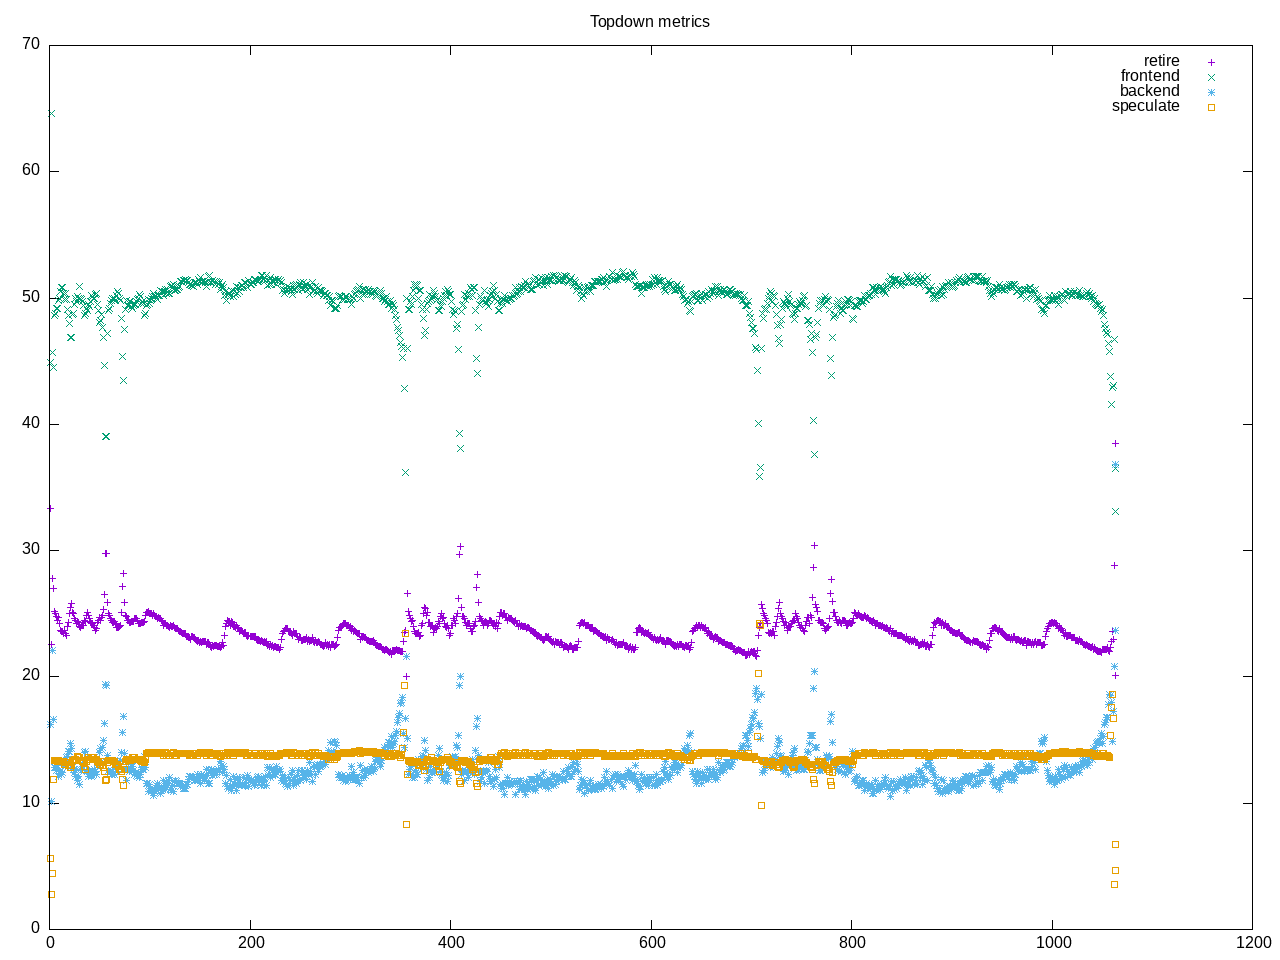

The table this chart was drawn from, first rows:
time, retire, frontend, backend, speculate, 
1.0, 33.3, 44.9, 16.2, 5.6, 
2.0, 22.6, 64.6, 10.1, 2.8, 
3.0, 27.8, 45.7, 22.1, 4.4, 
4.0, 27.0, 44.5, 16.6, 11.9, 
5.0, 25.2, 48.6, 12.8, 13.4, 
6.0, 25.0, 48.8, 12.8, 13.4, 
7.0, 24.8, 49.2, 12.6, 13.4, 
8.0, 24.5, 49.2, 13.0, 13.3, 
9.0, 24.7, 49.8, 12.1, 13.4, 
10.0, 24.2, 50.0, 12.5, 13.3, 
11.0, 23.7, 50.5, 12.5, 13.3, 
12.0, 23.6, 50.8, 12.3, 13.3, 
13.0, 23.6, 50.8, 12.4, 13.3, 
14.0, 23.4, 50.4, 13.0, 13.3, 
15.0, 23.7, 49.9, 13.4, 13.1, 
16.0, 23.4, 50.4, 12.9, 13.2, 
17.0, 23.3, 49.9, 13.6, 13.2, 
18.0, 24.0, 49.1, 13.7, 13.2, 
19.0, 24.3, 48.6, 14.1, 13.0, 
20.0, 25.0, 48.0, 14.1, 13.0, 
21.0, 25.5, 46.9, 14.7, 12.8, 
22.0, 25.8, 46.9, 14.3, 13.0, 
23.0, 25.1, 48.7, 12.8, 13.4, 
24.0, 25.0, 48.8, 12.7, 13.4, 
25.0, 24.6, 49.5, 12.4, 13.5, 
26.0, 24.5, 50.0, 12.1, 13.5, 
27.0, 24.2, 49.7, 12.7, 13.4, 
28.0, 24.4, 50.1, 11.8, 13.7, 
29.0, 24.3, 50.0, 12.1, 13.6, 
30.0, 24.0, 50.9, 11.5, 13.6, 
31.0, 23.9, 50.0, 12.7, 13.4, 
32.0, 24.1, 49.9, 12.6, 13.4, 
33.0, 24.1, 49.7, 12.9, 13.3, 
34.0, 24.1, 49.4, 13.2, 13.2, 
35.0, 24.5, 48.6, 14.0, 12.9, 
36.0, 24.4, 48.8, 14.1, 12.7, 
37.0, 24.9, 49.2, 12.6, 13.3, 
38.0, 25.1, 49.0, 12.5, 13.5, 
39.0, 24.9, 49.5, 12.1, 13.6, 
40.0, 24.6, 49.3, 12.6, 13.5, 
41.0, 24.3, 49.7, 12.5, 13.5, 
42.0, 24.2, 50.2, 12.1, 13.6, 
43.0, 24.2, 50.1, 12.2, 13.6, 
44.0, 24.1, 50.0, 12.4, 13.6, 
45.0, 23.9, 50.0, 12.7, 13.5, 
46.0, 23.7, 50.3, 12.5, 13.5, 
47.0, 23.8, 50.4, 12.3, 13.5, 
48.0, 24.3, 49.5, 13.0, 13.3, 
49.0, 24.5, 49.0, 13.2, 13.2, 
50.0, 24.7, 48.1, 14.0, 13.1, 
51.0, 24.5, 48.2, 14.3, 13.1, 
52.0, 24.7, 48.7, 13.3, 13.3, 
53.0, 24.9, 47.7, 14.4, 13.0, 
54.0, 25.3, 46.9, 15.0, 12.8, 
55.0, 26.5, 44.7, 16.3, 12.5, 
56.0, 29.8, 39.0, 19.4, 11.8, 
57.0, 29.8, 39.0, 19.3, 11.9, 
58.0, 25.9, 47.2, 13.8, 13.2, 
59.0, 25.0, 49.0, 12.6, 13.4, 
60.0, 24.9, 49.2, 12.5, 13.4, 
... 1,004 more rows
